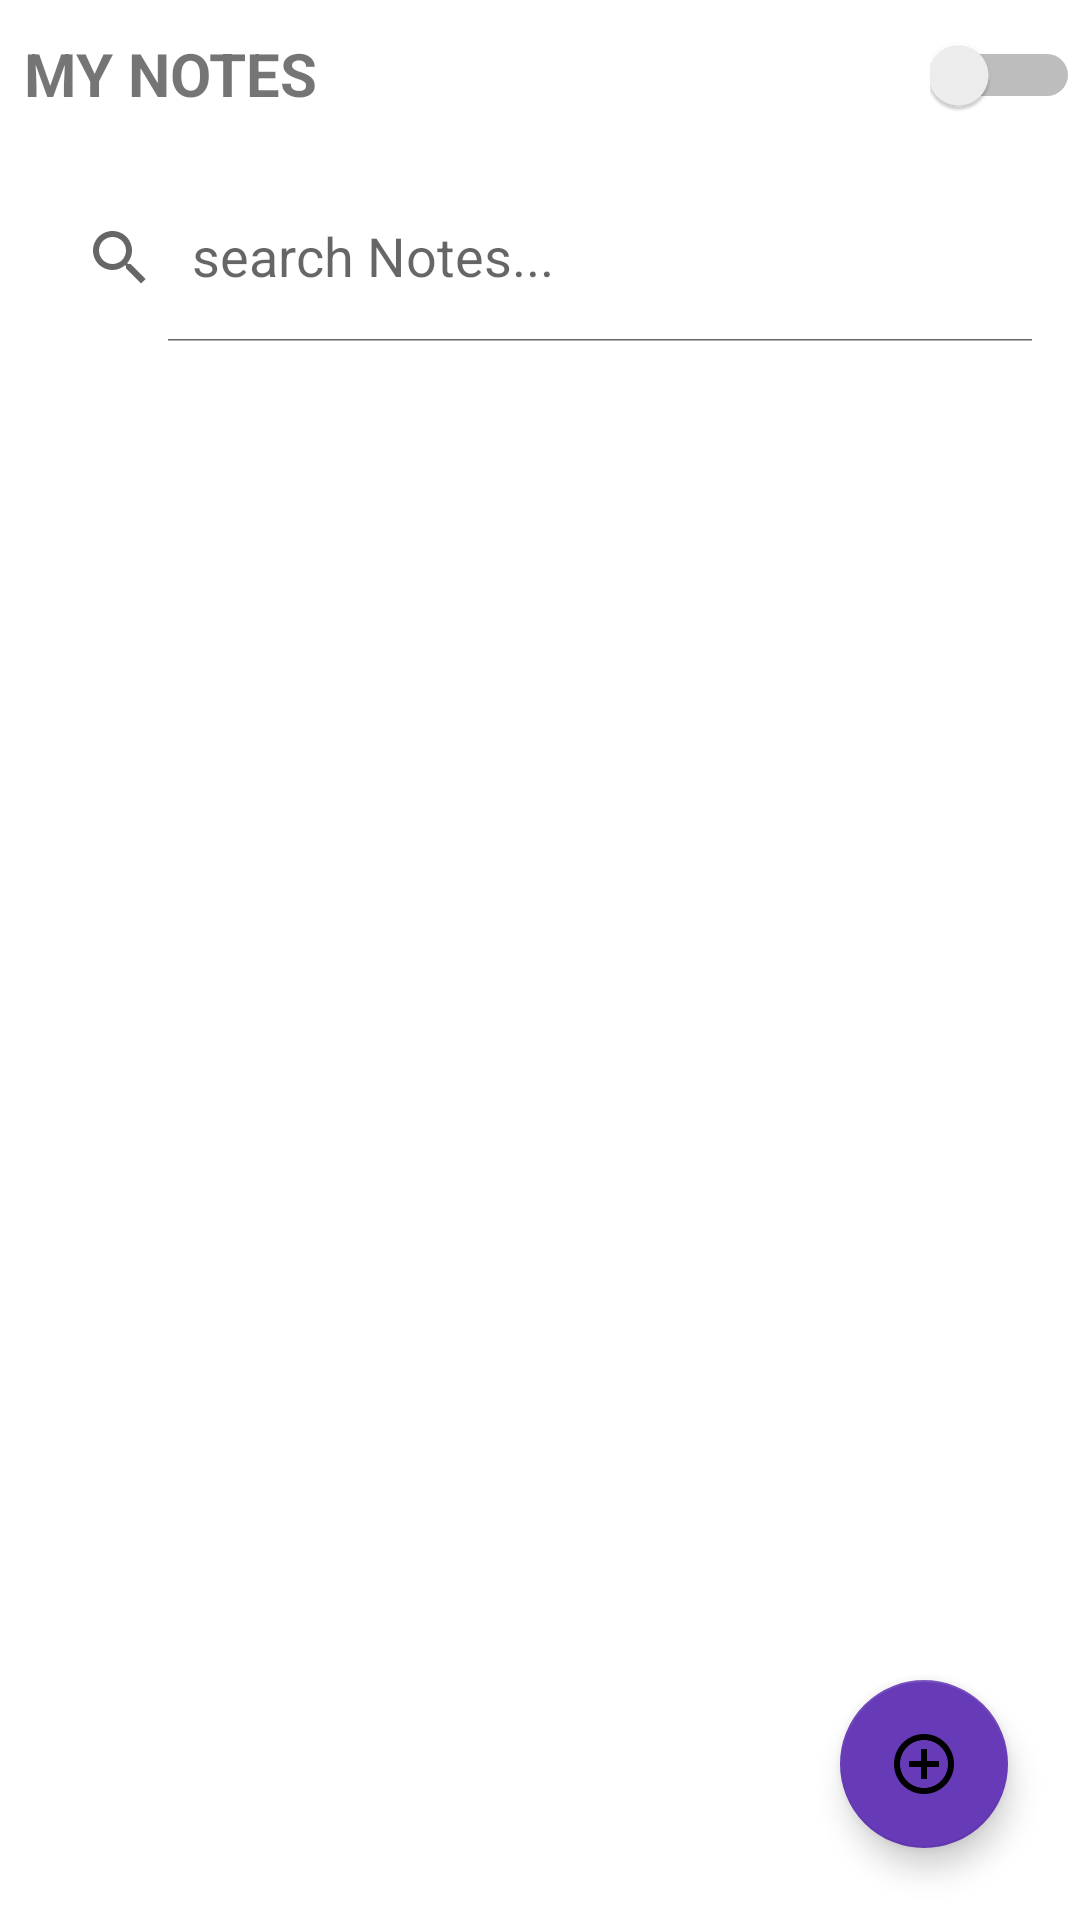

The Android layout XML behind this screen, and the referenced resources:
<!-- AndroidManifest.xml: application theme Theme.Yehager -->
<!-- res/layout/activity_main.xml -->
<?xml version="1.0" encoding="utf-8"?>
<RelativeLayout
    xmlns:android="http://schemas.android.com/apk/res/android"
    xmlns:tools="http://schemas.android.com/tools"
    xmlns:app="http://schemas.android.com/apk/res-auto"
    android:layout_width="match_parent"
    android:layout_height="match_parent"
    android:orientation="vertical"

    tools:context=".MainActivity">

    <TextView
        android:layout_alignParentTop="true"
        android:layout_width="wrap_content"
        android:layout_height="match_parent"
        android:text="MY NOTES"
        android:padding="8dp"
        android:layout_marginTop="3dp"
        android:textSize="20sp"
        android:textStyle="bold"/>

    <Switch
        android:layout_alignParentTop="true"
        android:layout_alignParentRight="true"
        android:id="@+id/switcher"
        android:gravity="center"
        android:layout_width="50dp"
        android:layout_height="50dp"/>




    <androidx.appcompat.widget.SearchView
        android:id="@+id/searchView_home"

        android:layout_width="match_parent"
        android:layout_height="?attr/actionBarSize"
        android:layout_below="@+id/switcher"
        android:layout_marginStart="8dp"
        android:layout_marginTop="8dp"
        android:layout_marginEnd="8dp"
        android:layout_marginBottom="8dp"
        app:iconifiedByDefault="false"
        app:queryHint="search Notes..." />

    <androidx.recyclerview.widget.RecyclerView
        android:id="@+id/recycler_home"
        android:layout_margin="8dp"
        android:layout_below="@+id/searchView_home"
        android:layout_width="match_parent"
        android:layout_height="match_parent"/>
    
    <com.google.android.material.floatingactionbutton.FloatingActionButton
        android:id="@+id/fab_add"
        android:layout_alignParentBottom="true"
        android:layout_alignParentEnd="true"
        android:layout_margin="24dp"
        android:src="@drawable/ic_add"
        android:layout_width="wrap_content"
        android:layout_height="wrap_content"/>

  </RelativeLayout>
<!-- resources referenced by this layout -->
<resources>
  <!-- drawable ic_add (drawable) -->
  <vector android:height="80dp" android:tint="#F3AE3B"
      android:viewportHeight="24" android:viewportWidth="24"
      android:width="80dp" xmlns:android="http://schemas.android.com/apk/res/android">
      <path android:fillColor="@android:color/white" android:pathData="M13,7h-2v4L7,11v2h4v4h2v-4h4v-2h-4L13,7zM12,2C6.48,2 2,6.48 2,12s4.48,10 10,10 10,-4.48 10,-10S17.52,2 12,2zM12,20c-4.41,0 -8,-3.59 -8,-8s3.59,-8 8,-8 8,3.59 8,8 -3.59,8 -8,8z"/>
  </vector>
  <style name="Theme.Yehager" parent="Theme.MaterialComponents.DayNight.NoActionBar">
          
          <item name="colorPrimary">@color/purple_500</item>
          <item name="colorPrimaryVariant">@color/purple_700</item>
          <item name="colorOnPrimary">@color/white</item>
          
          <item name="colorSecondary">#673AB7</item>
          <item name="colorSecondaryVariant">@color/teal_700</item>
          <item name="colorOnSecondary">@color/black</item>
          
          <item name="android:statusBarColor">?attr/colorPrimaryVariant</item>
          
          <item name="windowNoTitle">true</item>
          <item name="windowActionBar">false</item>
      </style>
  <color name="purple_500">#FF6200EE</color>
  <color name="purple_700">#FF3700B3</color>
  <color name="white">#FFFFFFFF</color>
  <color name="teal_700">#FF018786</color>
  <color name="black">#FF000000</color>
</resources>
